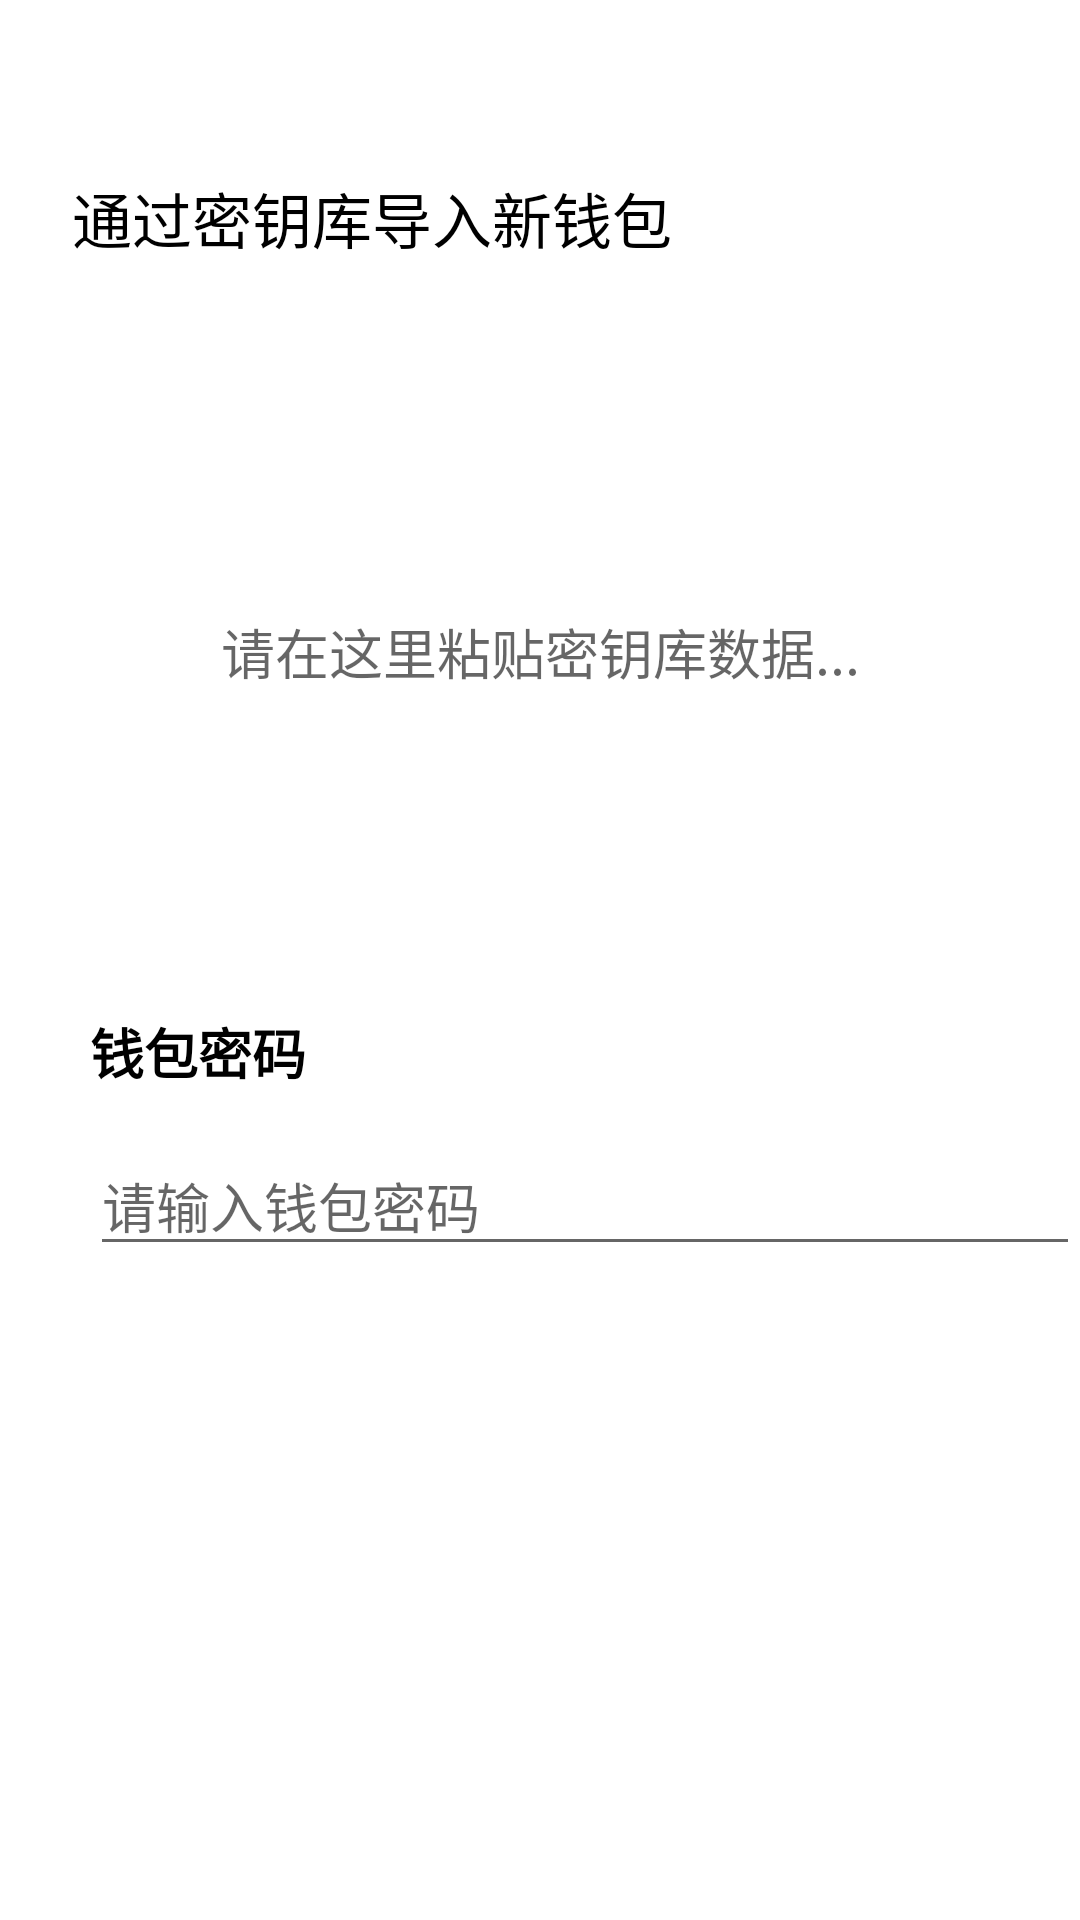

Reconstruct the res/layout file that produces this screen, plus the resources it refers to.
<!-- AndroidManifest.xml: application theme AppTheme -->
<!-- res/layout/activity_import_wallet_keystore.xml -->
<?xml version="1.0" encoding="utf-8"?>
<layout xmlns:android="http://schemas.android.com/apk/res/android">

    <data>

    </data>
    

    <LinearLayout
        android:id="@+id/parent"
        android:layout_width="match_parent"
        android:layout_height="match_parent"
        android:background="@color/white"
        android:orientation="vertical">




        <ScrollView
            android:layout_width="match_parent"
            android:layout_height="match_parent"
            android:fillViewport="true"
            android:scrollbars="none">

            <LinearLayout
                android:layout_width="match_parent"
                android:layout_height="0dp"
                android:fitsSystemWindows="true"
                android:orientation="vertical">




                <LinearLayout
                    android:layout_width="match_parent"
                    android:layout_height="wrap_content"
                    android:layout_marginTop="8dp"
                    android:orientation="horizontal">

                    <View
                        android:layout_width="16dp"
                        android:layout_height="1dp"
                        android:layout_gravity="center"
                        android:background="#23147a"
                        android:visibility="invisible" />

                    <TextView
                        android:id="@+id/importType"
                        android:layout_width="match_parent"
                        android:layout_height="wrap_content"
                        android:layout_marginLeft="8dp"
                        android:layout_marginTop="50dp"
                        android:layout_marginRight="16dp"
                        android:text="通过密钥库导入新钱包"
                        android:textColor="@color/colorBlack"
                        android:textSize="20sp" />
                </LinearLayout>


                <EditText
                    android:id="@+id/keystoreT"
                    android:layout_width="match_parent"
                    android:layout_height="200dp"
                    android:layout_marginLeft="30dp"
                    android:layout_marginTop="30dp"
                    android:layout_marginRight="30dp"
                    android:background="@drawable/edittext"
                    android:gravity="center"
                    android:hint="请在这里粘贴密钥库数据..."
                    android:textSize="18dp" />

                <TextView
                    android:id="@+id/keyPassword"
                    android:layout_width="wrap_content"
                    android:layout_height="wrap_content"
                    android:layout_marginLeft="30dp"
                    android:layout_marginTop="20dp"
                    android:text="지갑 키 암호"
                    android:textStyle="bold"
                    android:visibility="gone"
                    android:textColor="@color/colorBlack" />

                <FrameLayout
                    android:id="@+id/etLayout1"
                    android:layout_width="match_parent"
                    android:layout_height="wrap_content"
                    android:layout_marginLeft="30dp"
                    android:paddingTop="8dp"
                    android:visibility="gone">

                    <com.google.android.material.textfield.TextInputLayout
                        android:layout_width="match_parent"
                        android:layout_height="wrap_content"
                        android:gravity="center"
                        android:padding="0dp">

                        <com.google.android.material.textfield.TextInputEditText
                            android:id="@+id/passwordT"
                            android:layout_width="match_parent"
                            android:layout_height="wrap_content"
                            android:background="@null"
                            android:hint="Password"
                            android:imeOptions="actionUnspecified"
                            android:inputType="textPassword"
                            android:singleLine="true" />

                    </com.google.android.material.textfield.TextInputLayout>




















                </FrameLayout>

                <View
                    android:id="@+id/divider"
                    android:layout_width="match_parent"
                    android:layout_height="1dp"
                    android:layout_marginLeft="30dp"
                    android:layout_marginTop="6dp"
                    android:background="#f6941c"
                    android:visibility="gone"/>

                <TextView
                    android:layout_width="wrap_content"
                    android:layout_height="wrap_content"
                    android:layout_marginLeft="30dp"
                    android:layout_marginTop="20dp"
                    android:text="钱包密码"
                    android:textColor="@color/colorBlack"
                    android:textSize="18dp"
                    android:textStyle="bold" />

                <EditText
                    android:id="@+id/password"
                    android:layout_width="match_parent"
                    android:layout_height="wrap_content"
                    android:layout_marginLeft="30dp"
                    android:layout_marginTop="15dp"
                    android:hint="请输入钱包密码"
                    android:inputType="textPassword"
                    android:textColor="@color/colorBlack"
                    android:textSize="18dp" />


                <TextView
                    android:layout_marginTop="30dp"
                    android:layout_width="wrap_content"
                    android:layout_height="wrap_content"

                    android:id="@+id/walletAddress"
                    android:visibility="visible"
                    android:layout_gravity="center"/>

                <Button
                    android:id="@+id/copy"
                    android:layout_width="wrap_content"
                    android:layout_height="wrap_content"
                    android:layout_gravity="center"
                    android:layout_marginTop="10dp"
                    android:background="@drawable/button_1_11"
                    android:text="复制到剪切板"
                    android:textColor="@color/white"
                    android:visibility="invisible" />

                <View
                    android:layout_width="0dp"
                    android:layout_height="0dp"
                    android:layout_weight="1" />


                <Button
                    android:id="@+id/importBtn"
                    android:layout_width="match_parent"
                    android:layout_height="50dp"
                    android:layout_marginLeft="20dp"
                    android:layout_marginTop="10dp"
                    android:layout_marginRight="20dp"
                    android:layout_marginBottom="40dp"
                    android:background="@drawable/button_1_11"
                    android:text="导入钱包"
                    android:textColor="@color/white"
                    android:textSize="18dp"
                    android:textStyle="bold" />


            </LinearLayout>

        </ScrollView>


    </LinearLayout>

    
</layout>
<!-- resources referenced by this layout -->
<resources>
  <color name="colorBlack">#FF000000</color>
  <color name="white">#FFFFFFFF</color>
  <style name="AppTheme" parent="Theme.AppCompat.Light.DarkActionBar">
          
          <item name="colorPrimary">@color/colorPrimary</item>
          <item name="colorPrimaryDark">#2e0694</item>
          <item name="colorAccent">#2e0694</item>
          <item name="android:windowBackground">#F9F9F9</item>
          <item name="android:windowDisablePreview">true</item>
      </style>
  <color name="colorPrimary">#2e0694</color>
</resources>
